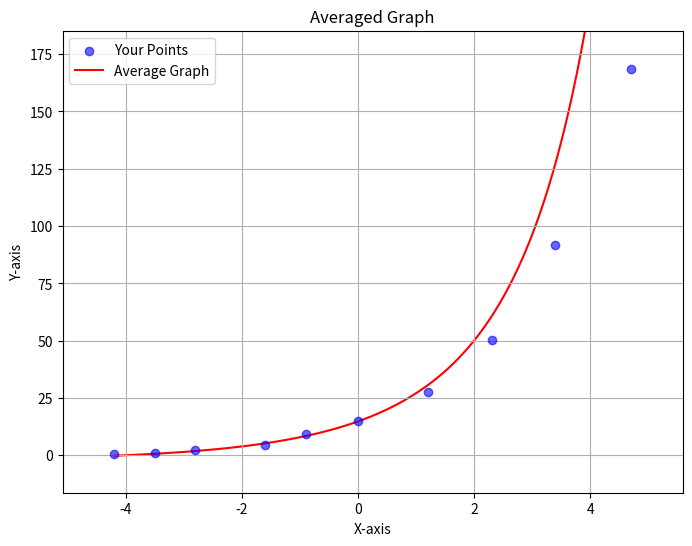
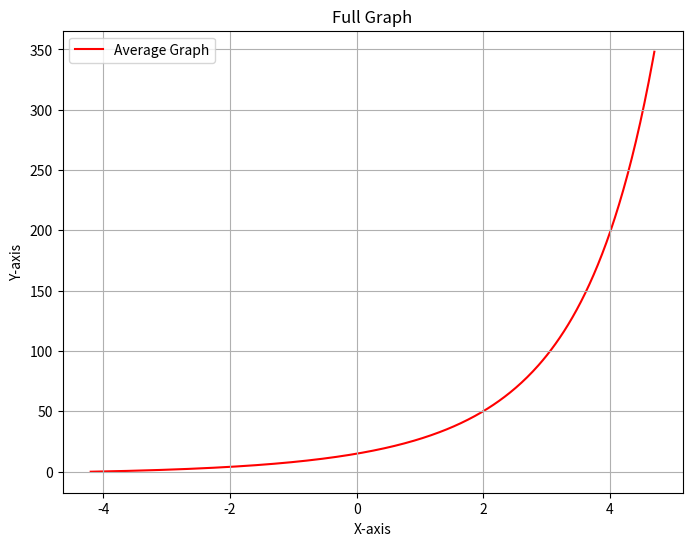

Write Python code to recreate these figures, in order.
import numpy as np
import itertools
from scipy.optimize import curve_fit
import matplotlib.pyplot as plt

# Define the exponential model fitting function
def fit_exp(x_points, y_points):
    def exp_model(x, A, b, C):
        return A * np.exp(b * x) + C # from general form
    
    A_guess = (y_points[-1] - y_points[0]) / (np.exp(x_points[-1]) - np.exp(x_points[0])) # these guesses drop the constants, gets us close to their values
    b_guess = np.log(y_points[-1] / y_points[0]) / (x_points[-1] - x_points[0])
    C_guess = y_points[0] - A_guess * np.exp(b_guess * x_points[0])
    
    initial_guess = [A_guess, b_guess, C_guess]
    
    # Fit the model to the points
    params, _ = curve_fit(exp_model, x_points, y_points, p0=initial_guess)
    return params

# Define the exponential value evaluation function
def expval(A, b, C, x_common):
    return A * np.exp(b * x_common) + C

# Sample data points
x = np.array([-4.2, -3.5, -2.8, -1.6, -0.9, 0.0, 1.2, 2.3, 3.4, 4.7])
y = np.array([0.5, 1.1, 2.3, 4.7, 9.2, 15.0, 27.5, 50.3, 91.8, 168.4])

x_min = np.min(x)
x_max = np.max(x)
y_max = np.max(y)
y_min = np.min(y)

# Generate all combinations of three points
combinations = list(itertools.combinations(range(len(x)), 3))

all_y_values = []
x_common = np.linspace(x_min, x_max, 400)

# Iterate over all combinations, fit the model, and evaluate it
for combo in combinations:
    x_points = [x[i] for i in combo]
    y_points = [y[i] for i in combo]
    
    try:
        A, b, C = fit_exp(x_points, y_points)
        y_values = expval(A, b, C, x_common)
        all_y_values.append(y_values)
    except RuntimeError as e:
        print(f"Error fitting combination {combo}: {e}")

# Compute the average y-values
all_y_values = np.array(all_y_values)
y_average = np.mean(all_y_values, axis=0)

# Adjusting plot limits dynamically
x_margin = (x_max - x_min) * 0.1
y_margin = (y_max - y_min) * 0.1

x_plot_min = x_min - x_margin
x_plot_max = x_max + x_margin
y_plot_min = y_min - y_margin
y_plot_max = y_max + y_margin

# Plotting
plt.figure(figsize=(8, 6))
plt.scatter(x, y, color='blue', alpha=0.6, marker='o', label='Your Points', zorder=2)
plt.plot(x_common, y_average, color='red', label='Average Graph', zorder=1)
plt.xlabel('X-axis')
plt.ylabel('Y-axis')
plt.title('Averaged Graph')
plt.grid(True)
plt.xlim(x_plot_min, x_plot_max)
plt.ylim(y_plot_min, y_plot_max)
plt.legend()
plt.show()

plt.figure(figsize=(8, 6))
plt.plot(x_common, y_average, color='red', label='Average Graph', zorder=1)
plt.xlabel('X-axis')
plt.ylabel('Y-axis')
plt.title('Full Graph')
plt.grid(True)
plt.legend()
plt.show()
